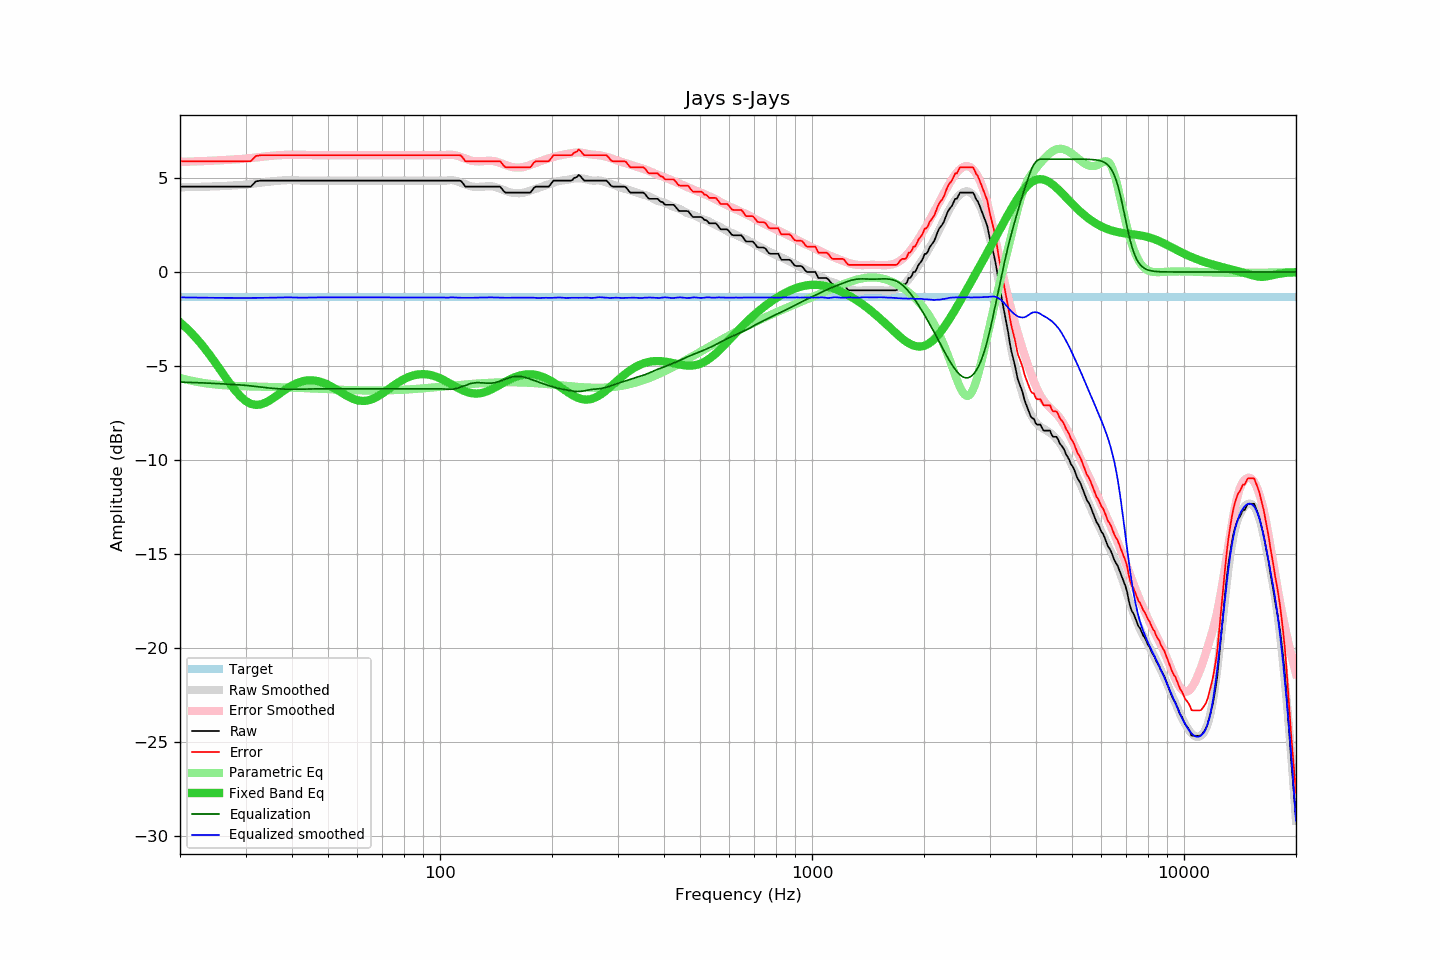

Source data for this figure (header and first rows):
frequency, raw, error, smoothed, error_smoothed, equalization, parametric_eq, equalized_raw, equalized_smoothed, target
20, 4.54, 5.89, 4.50, 5.85, -5.85, -2.67, -1.31, -1.35, -1.35
21, 4.54, 5.89, 4.51, 5.86, -5.86, -3.05, -1.32, -1.35, -1.35
22, 4.54, 5.89, 4.52, 5.88, -5.88, -3.47, -1.34, -1.36, -1.35
23, 4.54, 5.89, 4.53, 5.89, -5.89, -3.91, -1.35, -1.36, -1.35
24, 4.54, 5.89, 4.54, 5.91, -5.91, -4.39, -1.37, -1.37, -1.35
25, 4.54, 5.89, 4.55, 5.93, -5.93, -4.87, -1.39, -1.37, -1.35
26, 4.54, 5.89, 4.57, 5.94, -5.94, -5.36, -1.40, -1.37, -1.35
27, 4.54, 5.89, 4.59, 5.96, -5.96, -5.83, -1.42, -1.38, -1.35
28, 4.54, 5.89, 4.60, 5.98, -5.98, -6.24, -1.44, -1.38, -1.35
29, 4.54, 5.89, 4.62, 6.00, -6.00, -6.59, -1.46, -1.38, -1.35
30, 4.54, 5.89, 4.64, 6.02, -6.02, -6.85, -1.48, -1.38, -1.35
31, 4.54, 5.89, 4.68, 6.06, -6.06, -7.01, -1.52, -1.38, -1.35
32, 4.82, 6.17, 4.71, 6.09, -6.09, -7.06, -1.27, -1.38, -1.35
33, 4.86, 6.21, 4.75, 6.12, -6.12, -7.04, -1.26, -1.37, -1.35
34, 4.86, 6.21, 4.78, 6.15, -6.15, -6.94, -1.29, -1.37, -1.35
35, 4.86, 6.21, 4.81, 6.17, -6.17, -6.80, -1.31, -1.36, -1.35
36, 4.86, 6.21, 4.84, 6.19, -6.19, -6.64, -1.33, -1.36, -1.35
37, 4.86, 6.21, 4.86, 6.21, -6.21, -6.47, -1.35, -1.35, -1.35
38, 4.86, 6.21, 4.87, 6.22, -6.22, -6.31, -1.36, -1.35, -1.35
39, 4.86, 6.21, 4.88, 6.23, -6.23, -6.16, -1.37, -1.35, -1.35
40, 4.86, 6.21, 4.89, 6.23, -6.23, -6.03, -1.37, -1.35, -1.35
41, 4.86, 6.21, 4.88, 6.23, -6.23, -5.93, -1.37, -1.35, -1.35
42, 4.86, 6.21, 4.86, 6.23, -6.23, -5.85, -1.37, -1.37, -1.35
43, 4.86, 6.21, 4.86, 6.22, -6.22, -5.80, -1.36, -1.36, -1.35
44, 4.86, 6.21, 4.86, 6.22, -6.22, -5.76, -1.36, -1.36, -1.35
45, 4.86, 6.21, 4.86, 6.21, -6.21, -5.76, -1.35, -1.35, -1.35
46, 4.86, 6.21, 4.86, 6.21, -6.21, -5.77, -1.35, -1.35, -1.35
47, 4.86, 6.21, 4.86, 6.21, -6.21, -5.80, -1.35, -1.35, -1.35
48, 4.86, 6.21, 4.86, 6.21, -6.21, -5.85, -1.35, -1.35, -1.35
49, 4.86, 6.21, 4.86, 6.21, -6.21, -5.92, -1.35, -1.35, -1.35
50, 4.86, 6.21, 4.86, 6.21, -6.21, -6.00, -1.35, -1.35, -1.35
51, 4.86, 6.21, 4.86, 6.21, -6.21, -6.08, -1.35, -1.35, -1.35
52, 4.86, 6.21, 4.86, 6.21, -6.21, -6.18, -1.35, -1.35, -1.35
53, 4.86, 6.21, 4.86, 6.21, -6.21, -6.28, -1.35, -1.35, -1.35
54, 4.86, 6.21, 4.86, 6.21, -6.21, -6.38, -1.35, -1.35, -1.35
55, 4.86, 6.21, 4.86, 6.21, -6.21, -6.47, -1.35, -1.35, -1.35
56, 4.86, 6.21, 4.86, 6.21, -6.21, -6.56, -1.35, -1.35, -1.35
57, 4.86, 6.21, 4.86, 6.21, -6.21, -6.64, -1.35, -1.35, -1.35
58, 4.86, 6.21, 4.86, 6.21, -6.21, -6.72, -1.35, -1.35, -1.35
59, 4.86, 6.21, 4.86, 6.21, -6.21, -6.77, -1.35, -1.35, -1.35
60, 4.86, 6.21, 4.86, 6.21, -6.21, -6.82, -1.35, -1.35, -1.35
61, 4.86, 6.21, 4.86, 6.21, -6.21, -6.84, -1.35, -1.35, -1.35
62, 4.86, 6.21, 4.86, 6.21, -6.21, -6.85, -1.35, -1.35, -1.35
63, 4.86, 6.21, 4.86, 6.21, -6.21, -6.85, -1.35, -1.35, -1.35
64, 4.86, 6.21, 4.86, 6.21, -6.21, -6.82, -1.35, -1.35, -1.35
65, 4.86, 6.21, 4.86, 6.21, -6.21, -6.79, -1.35, -1.35, -1.35
66, 4.86, 6.21, 4.86, 6.21, -6.21, -6.74, -1.35, -1.35, -1.35
67, 4.86, 6.21, 4.86, 6.21, -6.21, -6.68, -1.35, -1.35, -1.35
68, 4.86, 6.21, 4.86, 6.21, -6.21, -6.61, -1.35, -1.35, -1.35
69, 4.86, 6.21, 4.86, 6.21, -6.21, -6.53, -1.35, -1.35, -1.35
70, 4.86, 6.21, 4.86, 6.21, -6.21, -6.45, -1.35, -1.35, -1.35
71, 4.86, 6.21, 4.86, 6.21, -6.21, -6.37, -1.35, -1.35, -1.35
72, 4.86, 6.21, 4.86, 6.21, -6.21, -6.29, -1.35, -1.35, -1.35
73, 4.86, 6.21, 4.86, 6.21, -6.21, -6.20, -1.35, -1.35, -1.35
74, 4.86, 6.21, 4.86, 6.21, -6.21, -6.12, -1.35, -1.35, -1.35
75, 4.86, 6.21, 4.86, 6.21, -6.21, -6.04, -1.35, -1.35, -1.35
76, 4.86, 6.21, 4.86, 6.21, -6.21, -5.96, -1.35, -1.35, -1.35
77, 4.86, 6.21, 4.86, 6.21, -6.21, -5.89, -1.35, -1.35, -1.35
78, 4.86, 6.21, 4.86, 6.21, -6.21, -5.82, -1.35, -1.35, -1.35
79, 4.86, 6.21, 4.86, 6.21, -6.21, -5.75, -1.35, -1.35, -1.35
... 553 more rows
